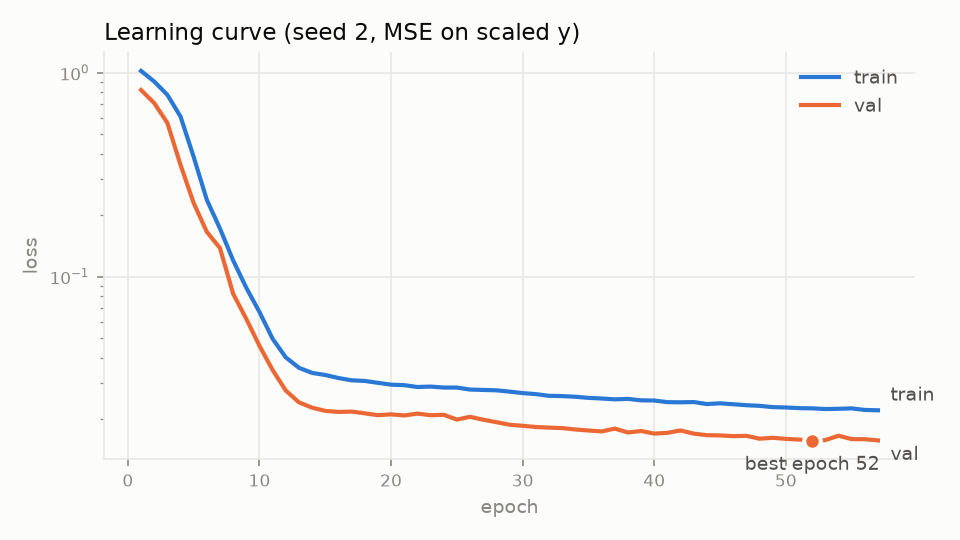

The data file committed next to this chart (first rows):
epoch, train_loss, val_loss
1, 1.02, 0.8221
2, 0.9049, 0.71
3, 0.7786, 0.5673
4, 0.6097, 0.3533
5, 0.3868, 0.2296
6, 0.238, 0.1657
7, 0.172, 0.138
8, 0.1201, 0.08242
9, 0.08815, 0.06202
10, 0.06705, 0.04578
11, 0.04955, 0.03483
12, 0.04018, 0.02764
13, 0.03572, 0.02418
14, 0.03371, 0.02277
15, 0.03292, 0.02195
16, 0.03182, 0.02169
17, 0.031, 0.02178
18, 0.03079, 0.02136
19, 0.03014, 0.02092
20, 0.02952, 0.02111
21, 0.02936, 0.02085
22, 0.02875, 0.0213
23, 0.02889, 0.02091
24, 0.02857, 0.02101
25, 0.02857, 0.0199
26, 0.02793, 0.02053
27, 0.02781, 0.01987
28, 0.02769, 0.01933
29, 0.02729, 0.01878
30, 0.02684, 0.01855
31, 0.02653, 0.0183
32, 0.02602, 0.01817
33, 0.02595, 0.01808
34, 0.02575, 0.0178
35, 0.02543, 0.01759
36, 0.02525, 0.01741
37, 0.02501, 0.01797
38, 0.02514, 0.0172
39, 0.02473, 0.0175
40, 0.02468, 0.01699
41, 0.02423, 0.01713
42, 0.02419, 0.0176
43, 0.02426, 0.01698
44, 0.02371, 0.01669
45, 0.02392, 0.01664
46, 0.02366, 0.01651
47, 0.02341, 0.01656
48, 0.02324, 0.01604
49, 0.02291, 0.01621
50, 0.02282, 0.016
51, 0.02264, 0.01588
52, 0.02259, 0.01568
53, 0.02242, 0.01579
54, 0.02248, 0.01659
55, 0.02259, 0.01596
56, 0.02219, 0.01595
57, 0.02211, 0.01573
